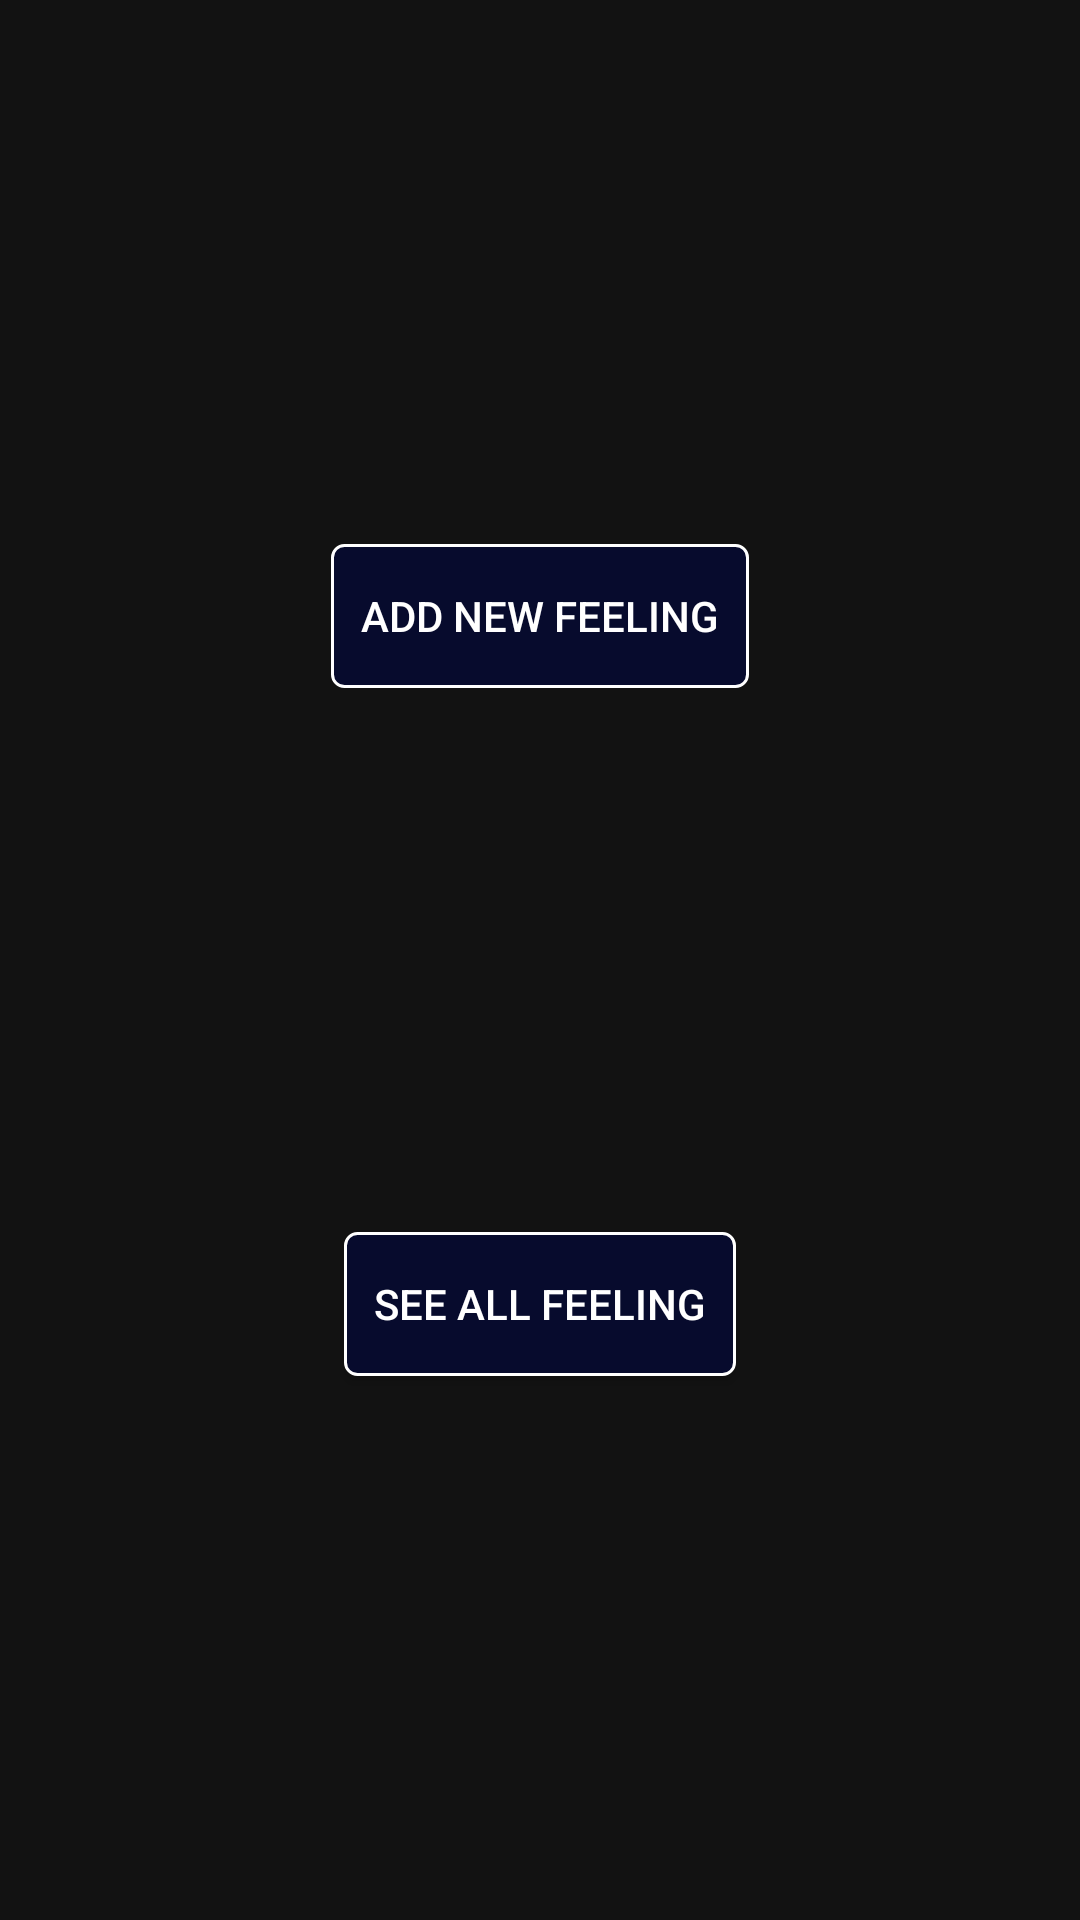

Layout XML and referenced resources for this Android screen:
<!-- AndroidManifest.xml: application theme Theme.MyJournal -->
<!-- res/layout/fragment_main.xml -->
<?xml version="1.0" encoding="utf-8"?>
<layout xmlns:android="http://schemas.android.com/apk/res/android"
    xmlns:app="http://schemas.android.com/apk/res-auto">

    <data>

        <variable
            name="viewModel"
            type="com.bbox.myjournal.viewModels.MainViewModel" />

    </data>

    <androidx.constraintlayout.widget.ConstraintLayout
        android:layout_width="match_parent"
        android:layout_height="match_parent">


        <androidx.appcompat.widget.AppCompatButton
            android:id="@+id/addFeeling"
            android:layout_width="wrap_content"
            android:layout_height="wrap_content"
            android:background="@drawable/main_btn_bg"
            android:onClick="@{() -> viewModel.addFeeling()}"
            android:padding="10dp"
            android:text="@string/label_add_feeling"
            app:layout_constraintBottom_toTopOf="@+id/allFeeling"
            app:layout_constraintEnd_toEndOf="parent"
            app:layout_constraintStart_toStartOf="parent"
            app:layout_constraintTop_toTopOf="parent" />

        <androidx.appcompat.widget.AppCompatButton
            android:id="@+id/allFeeling"
            android:layout_width="wrap_content"
            android:layout_height="wrap_content"
            android:background="@drawable/main_btn_bg"
            android:onClick="@{() -> viewModel.seeAllFeeling()}"
            android:padding="10dp"
            android:text="@string/label_see_feeling"
            app:layout_constraintBottom_toBottomOf="parent"
            app:layout_constraintEnd_toEndOf="parent"
            app:layout_constraintStart_toStartOf="parent"
            app:layout_constraintTop_toBottomOf="@+id/addFeeling" />

    </androidx.constraintlayout.widget.ConstraintLayout>
</layout>
<!-- resources referenced by this layout -->
<resources>
  <!-- drawable main_btn_bg (drawable) -->
  <?xml version="1.0" encoding="UTF-8"?>
  <shape xmlns:android="http://schemas.android.com/apk/res/android">
      <stroke
          android:width="1dp"
          android:color="@color/white"/>
      <corners android:radius="4dp"/>
      <solid android:color="@color/purple_700"/>
  </shape>
  <string name="label_add_feeling">Add New Feeling</string>
  <string name="label_see_feeling">See All Feeling</string>
  <style name="Theme.MyJournal" parent="Theme.MaterialComponents.NoActionBar">
          
          <item name="colorPrimary">@color/purple_500</item>
          <item name="colorPrimaryVariant">@color/purple_700</item>
          <item name="colorOnPrimary">@color/white</item>
          
          <item name="colorSecondary">@color/teal_200</item>
          <item name="colorSecondaryVariant">@color/teal_700</item>
          <item name="colorOnSecondary">@color/white</item>
          
          <item name="android:statusBarColor">?attr/colorPrimaryVariant</item>
          
      </style>
  <color name="white">#FFFFFFFF</color>
  <color name="purple_700">#070B2D</color>
  <color name="purple_500">#070B2D</color>
  <color name="teal_200">#FF03DAC5</color>
  <color name="teal_700">#FF018786</color>
</resources>
